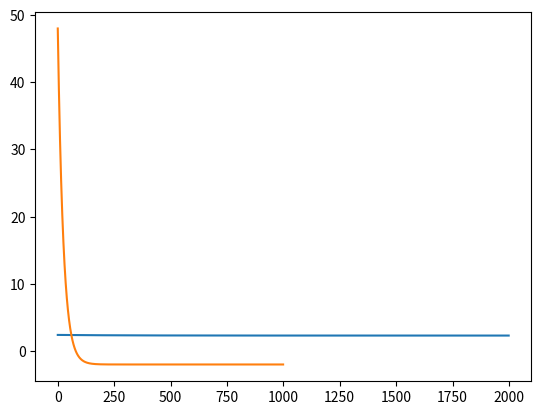

Recreate this plot in Python.
from math import prod, e
from math import log as math_log, pow as math_pow
from math import sin as math_sin, cos as math_cos
import matplotlib.pyplot as plt


class Graph:
    # node_list只保存计算图里的节点(也就是反向传播需要的节点)
    node_list = []

    forward_calculate_table = {
        # 算子的前向传播
        "add": lambda node1, node2: node1.value + node2.value,
        "sub": lambda node1, node2: node1.value - node2.value,
        "div": lambda node1, node2: node1.value / node2.value,
        "pow": lambda node1, node2: math_pow(node1.value, node2.value),
        "mul": lambda node1, node2: node1.value * node2.value,
        "log": lambda node1: math_log(node1.value),
        "sin": lambda node1: math_sin(node1.value),
        "cos": lambda node1: math_cos(node1.value)
    }

    @classmethod
    def add_node(cls, node):
        cls.node_list.append(node)

    @classmethod
    def clear(cls):
        cls.node_list.clear()

    @classmethod
    def free_graph(cls):
        """销毁计算图"""
        new_list = []
        for node in Graph.node_list:
            node.next.clear()
            node.last.clear()
            # 这里可以直接清空上下游节点是因为
            # 判断is_leaf是依靠grad_fn，而不通过上游节点
            if node.is_leaf:
                # 叶子节点
                new_list.append(node)
        Graph.node_list = new_list

    @classmethod
    def kill_grad(cls):
        # 清空所有梯度
        for node in cls.node_list:
            node.grad = 0

    class Node(object):
        def __init__(self, value, requires_grad=False, grad_fn=None):
            self.value = float(value)
            self.requires_grad = requires_grad
            self.grad = 0. if self.requires_grad else None
            self.grad_fn = grad_fn if self.requires_grad else None
            self.is_leaf = True if self.grad_fn is None else False
            # 默认是操作符名，该属性为绘图需要
            self.name = None
            self.next = []
            self.last = []
            # 由于不需要前向传播，所以入度属性被淘汰
            self.out_deg, self.out_deg_com = 0, 0
            if self.requires_grad:
                # 不需要求梯度的节点不出现在动态计算图中
                Graph.add_node(self)

        def build_edge(self, node):
            # 构建self指向node的有向边
            self.out_deg += 1
            self.next.append(node)
            node.last.append(self)

        """ 重构Node运算符 """
        def __add__(self, node):    # 重构加法: self出现在加号左边
            return Graph.add(self, node)

        def __radd__(self, node):
            return Graph.add(node, self)

        def __mul__(self, node):    # 重构乘法
            return Graph.mul(self, node)

        def __rmul__(self, other):
            return Graph.mul(other, self)

        def __truediv__(self, node):    # 重构除法
            return Graph.div(self, node)

        def __sub__(self, node):    # 重构减法
            return Graph.sub(self, node)

        def __pow__(self, node):
            return Graph.pow(self, node)

        def __rpow__(self, node):  # 重构指数
            return Graph.pow(node, self)

        def sin(self):
            return Graph.sin(self)

        def cos(self):
            return Graph.cos(self)

        def log(self):
            return Graph.log(self)

        def backward(self, retain_graph=False):
            if self not in Graph.node_list:
                print("AD failed because the node is not in graph")
                return

            node_queue = []
            self.grad = 1.

            for node in Graph.node_list:
                if node.requires_grad:
                    if node.out_deg == 0:
                        node_queue.append(node)

            while len(node_queue) > 0:
                node = node_queue.pop()
                for last_node in node.last:
                    last_node.out_deg -= 1
                    last_node.out_deg_com += 1
                    if last_node.out_deg == 0 and last_node.requires_grad:
                        # 梯度向requires_grad=True的上游节点流去
                        for n in last_node.next:
                            last_node.grad += n.grad * n.grad_fn(n, last_node)
                        node_queue.insert(0, last_node)

            if retain_graph:
                # 保留图，即恢复所有node的出度
                for node in Graph.node_list:
                    node.out_deg += node.out_deg_com
                    node.out_deg_com = 0
            else:
                # 释放计算图：删除所有非叶子节点
                Graph.free_graph()

    """反向传播算子"""
    @classmethod
    def deriv_add(cls, child, parent):
        return 1

    @classmethod
    def deriv_sub(cls, child, parent):
        if child.last[0] == parent:
            return 1
        elif child.last[1] == parent:
            return -1

    @classmethod
    def deriv_mul(cls, child, parent):
        if child.last[0] == parent:
            return child.last[1].value
        elif child.last[1] == parent:
            return child.last[0].value

    @classmethod
    def deriv_div(cls, child, parent):
        if child.last[0] == parent:
            return 1 / child.last[1].value
        elif child.last[1] == parent:
            return -child.last[0].value / (child.last[1].value ** 2)

    @classmethod
    def deriv_pow(cls, child, parent):
        if child.last[0] == parent:
            return child.last[1].value * math_pow(child.last[0].value, child.last[1].value - 1)
        elif child.last[1] == parent:
            return child.value * math_log(child.last[0].value)

    @classmethod
    def deriv_log(cls, child, parent):
        return 1 / parent.value

    @classmethod
    def deriv_sin(cls, child, parent):
        return math_cos(parent.value)

    @classmethod
    def deriv_cos(cls, child, parent):
        return -math_sin(parent.value)

    backward_calculate_table = {
        "add": lambda child, parent: Graph.deriv_add(child, parent),
        "sub": lambda child, parent: Graph.deriv_sub(child, parent),
        "div": lambda child, parent: Graph.deriv_div(child, parent),
        "pow": lambda child, parent: Graph.deriv_pow(child, parent),
        "mul": lambda child, parent: Graph.deriv_mul(child, parent),
        "log": lambda child, parent: Graph.deriv_log(child, parent),
        "sin": lambda child, parent: Graph.deriv_sin(child, parent),
        "cos": lambda child, parent: Graph.deriv_cos(child, parent),
    }

    grad_fn_table = {
        # 将求值公式和求导公式存在字典grad_fn_table里面
        "add": (forward_calculate_table.get('add'), backward_calculate_table.get('add')),
        "mul": (forward_calculate_table.get('mul'), backward_calculate_table.get('mul')),
        "div": (forward_calculate_table.get('div'), backward_calculate_table.get('div')),
        "sub": (forward_calculate_table.get('sub'), backward_calculate_table.get('sub')),
        "pow": (forward_calculate_table.get('pow'), backward_calculate_table.get('pow')),
        "log": (forward_calculate_table.get('log'), backward_calculate_table.get('log')),
        "sin": (forward_calculate_table.get('sin'), backward_calculate_table.get('sin')),
        "cos": (forward_calculate_table.get('cos'), backward_calculate_table.get('cos')),
    }

    @classmethod
    def unary_function_frame(cls, node, operator: str):
        if type(node) != cls.Node:
            node = cls.Node(node)

        # grad_fn_table是一个字符串——函数元组字典，元组中是求值函数和求导函数
        fn, grad_fn = cls.grad_fn_table.get(operator)
        # 这里fn(node)说明我们直接计算输出，即动态计算图的特征
        operator_node = cls.Node(fn(node), requires_grad=node.requires_grad, grad_fn=grad_fn)
        operator_node.name = operator
        if operator_node.requires_grad:
            # 只有可求导的变量间才会用有向边联系
            node.build_edge(operator_node)
        return operator_node

    @classmethod
    def binary_function_frame(cls, node1, node2, operator):
        if type(node1) != cls.Node:
            node1 = cls.Node(node1)
        if type(node2) != cls.Node:
            node2 = cls.Node(node2)

        fn, grad_fn = cls.grad_fn_table.get(operator)
        requires_grad = node1.requires_grad or node2.requires_grad
        operator_node = cls.Node(fn(node1, node2), requires_grad=requires_grad, grad_fn=grad_fn)
        operator_node.name = operator
        if requires_grad:
            node1.build_edge(operator_node)
            node2.build_edge(operator_node)
        return operator_node

    @classmethod
    def add(cls, node1, node2):
        return Graph.binary_function_frame(node1, node2, "add")

    @classmethod
    def mul(cls, node1, node2):
        return Graph.binary_function_frame(node1, node2, "mul")

    @classmethod
    def div(cls, node1, node2):
        return Graph.binary_function_frame(node1, node2, "add")

    @classmethod
    def sub(cls, node1, node2):
        return Graph.binary_function_frame(node1, node2, "sub")

    @classmethod
    def pow(cls, node1, node2):
        return Graph.binary_function_frame(node1, node2, "pow")

    @classmethod
    def log(cls, node1):
        return Graph.unary_function_frame(node1, "log")

    @classmethod
    def sin(cls, node1):
        return Graph.unary_function_frame(node1, "sin")

    @classmethod
    def cos(cls, node1):
        return Graph.unary_function_frame(node1, "cos")


if __name__ == "__main__":
    """ Optimize a unary function """
    def f1(x):
        return ((x - 7) ** 2 + 10).log()
    x = Graph.Node(6, requires_grad=True)
    lr = 0.01
    history = []
    for i in range(2000):
        y = f1(x)
        history.append(y.value)
        y.backward()
        x.value = x.value - x.grad * lr
        Graph.kill_grad()
    plt.plot(history)
    plt.show()
    Graph.clear()

    """ Optimize a binary function """
    def f2(x, y):
        return 0.5 * x ** 2 + x * y + 0.5 * y ** 2 - 2 * x - 2 * y
    x = Graph.Node(6, requires_grad=True)
    y = Graph.Node(6, requires_grad=True)
    lr = 0.01
    history = []
    for i in range(1000):
        z = f2(x, y)
        history.append(z.value)
        z.backward()
        x.value = x.value - x.grad * lr
        y.value = y.value - y.grad * lr
        Graph.kill_grad()
    plt.plot(history)
    plt.show()
    Graph.clear()








